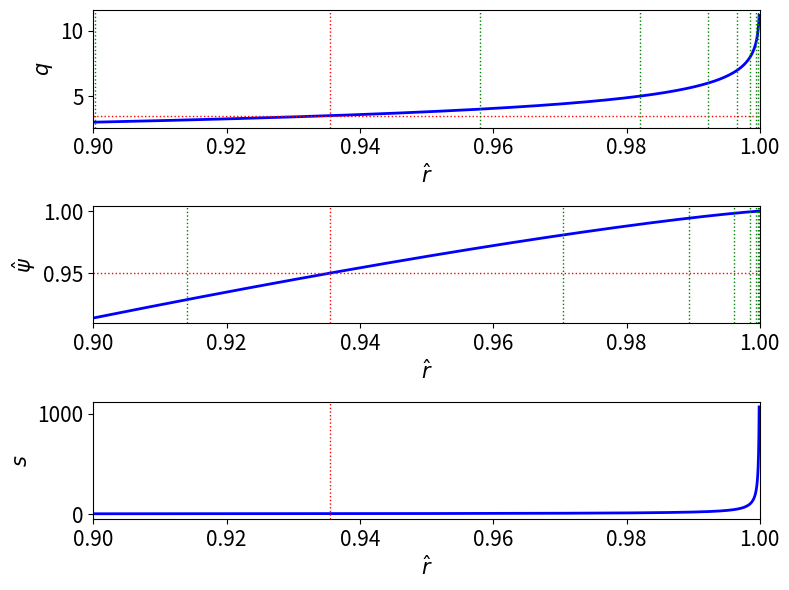

Write the Python code that produced this figure.
import math
import scipy.special as sp
from scipy.optimize import root_scalar
import matplotlib.pyplot as plt
import numpy as np

q0   = 1.01
q95  = 3.5
ntor = 1.

rstart = 0.9
rstop  = 0.9999

def f(x):
    return sp.exp1(q95/x) /sp.exp1(q0/x) - 0.05
    
alpha = root_scalar(f, bracket=[0.1, 100]).root

r95 = (1. - math.exp(-(q95 - q0)/alpha))**0.5

def q(x):
    return q0 + (q95 - q0) * math.log(1.-x*x) /math.log(1.-r95*r95)

def psi(x):
    return 1. - sp.exp1(q0/alpha - math.log(1.-x**2)) /sp.exp1(q0/alpha)

def s(x):
    return 2.*alpha*x*x/(1.-x*x)/q(x)

rr = np.linspace(rstart,rstop,10000)

qq = []
pp = []
ss = []                                   

for r in rr:
    qq.append(q(r))
    pp.append(psi(r))
    ss.append(s(r))

mstart = int (q0    /ntor) + 1    
mstop  = int (qq[-1]/ntor)

rm = []
pm = []

for mpol in range(mstart,mstop,1):

    qs = float (mpol) /ntor
    rm.append ((1. - math.exp((q0 - qs) /alpha))**0.5)
    pm.append (1. - sp.exp1(qs/alpha) /sp.exp1(q0/alpha))

fig = plt.figure (figsize = (8.0, 6.0))
plt.rc ('xtick', labelsize = 15) 
plt.rc ('ytick', labelsize = 15) 

plt.subplot (3, 1, 1)

plt.xlim (rstart, 1.)

plt.plot (rr, qq, color = 'blue', linewidth = 2, linestyle = 'solid')

plt.axhline (q95, color = 'red', linewidth = 1.0, linestyle = 'dotted')
plt.axvline (r95, color = 'red', linewidth = 1.0, linestyle = 'dotted')

for r in rm:
    plt.axvline (r, color = 'green', linewidth = 1.0, linestyle = 'dotted')

plt.xlabel (r'$\hat{r}$', fontsize = "15")
plt.ylabel (r'$q$',       fontsize = "15")

plt.subplot (3, 1, 2)

plt.xlim (rstart, 1.)

plt.plot (rr, pp, color = 'blue', linewidth = 2, linestyle = 'solid')

plt.axhline (0.95, color = 'red', linewidth = 1.0, linestyle = 'dotted')
plt.axvline (r95,  color = 'red', linewidth = 1.0, linestyle = 'dotted')

for r in pm:
    plt.axvline (r, color = 'green', linewidth = 1.0, linestyle = 'dotted')

plt.xlabel (r'$\hat{r}$',    fontsize = "15")
plt.ylabel (r'$\hat{\psi}$', fontsize = "15")

plt.subplot (3, 1, 3)

plt.xlim (rstart, 1.)

plt.plot (rr, ss, color = 'blue', linewidth = 2, linestyle = 'solid')

plt.axvline (r95, color = 'red', linewidth = 1.0, linestyle = 'dotted')

plt.xlabel (r'$\hat{r}$', fontsize = "15")
plt.ylabel (r'$s$',       fontsize = "15")                                   

plt.tight_layout ()

plt.show ()    
